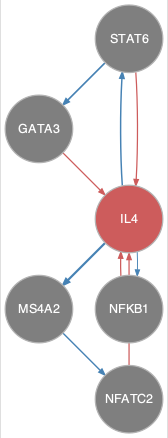

Data behind this chart, as committed beside it:
from	to
IL4	MS4A2
IL4	NFKB1
IL4	STAT6
MS4A2	NFATC2
STAT6	GATA3
GATA3	IL4
NFATC2	IL4
NFKB1	IL4
STAT6	IL4
